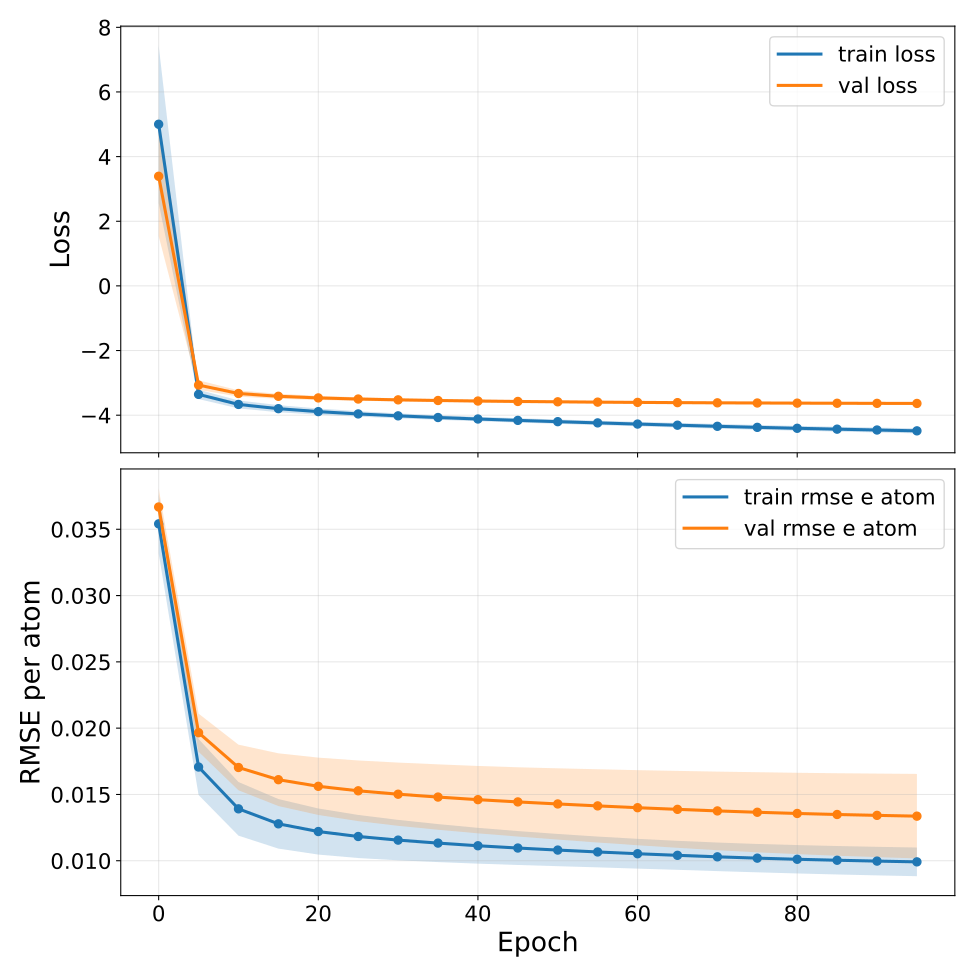

Values plotted in this chart, from the file beside it:
epoch, train_loss, train_loss_mean, train_loss_std, train_loss_ci95_low, train_loss_ci95_high, train_loss_n, train_loss_geometric_mean, train_loss_geometric_ci95_low, train_loss_geometric_ci95_high, train_loss_geometric_n, val_loss, val_loss_mean, val_loss_std, val_loss_ci95_low, val_loss_ci95_high, val_loss_n, val_loss_geometric_mean, val_loss_geometric_ci95_low, val_loss_geometric_ci95_high, val_loss_geometric_n, train_rmse_e_atom, train_rmse_e_atom_mean, train_rmse_e_atom_std
0, 5.001, 5.001, 1.961, 2.566, 7.436, 5, 4.678, 2.775, 7.884, 5, 3.391, 3.391, 1.491, 1.541, 5.242, 5, 3.132, 1.788, 5.485, 5, 0.03541, 0.03541, 0.001791
5, -3.357, -3.357, 0.1163, -3.501, -3.212, 5, nan, nan, nan, 0, -3.068, -3.068, 0.1191, -3.216, -2.921, 5, nan, nan, nan, 0, 0.01707, 0.01707, 0.001701
10, -3.667, -3.667, 0.09916, -3.791, -3.544, 5, nan, nan, nan, 0, -3.329, -3.329, 0.07799, -3.426, -3.232, 5, nan, nan, nan, 0, 0.01391, 0.01391, 0.001629
15, -3.799, -3.799, 0.08856, -3.909, -3.689, 5, nan, nan, nan, 0, -3.415, -3.415, 0.06199, -3.492, -3.338, 5, nan, nan, nan, 0, 0.01278, 0.01278, 0.001506
20, -3.89, -3.89, 0.07733, -3.986, -3.794, 5, nan, nan, nan, 0, -3.466, -3.466, 0.05123, -3.529, -3.402, 5, nan, nan, nan, 0, 0.0122, 0.0122, 0.0014
25, -3.961, -3.961, 0.06829, -4.046, -3.876, 5, nan, nan, nan, 0, -3.5, -3.5, 0.04378, -3.554, -3.446, 5, nan, nan, nan, 0, 0.01183, 0.01183, 0.001309
30, -4.02, -4.02, 0.0619, -4.097, -3.944, 5, nan, nan, nan, 0, -3.526, -3.526, 0.03889, -3.574, -3.477, 5, nan, nan, nan, 0, 0.01155, 0.01155, 0.001229
35, -4.072, -4.072, 0.05767, -4.144, -4, 5, nan, nan, nan, 0, -3.546, -3.546, 0.03554, -3.59, -3.501, 5, nan, nan, nan, 0, 0.01133, 0.01133, 0.001155
40, -4.118, -4.118, 0.05562, -4.187, -4.049, 5, nan, nan, nan, 0, -3.562, -3.562, 0.033, -3.603, -3.521, 5, nan, nan, nan, 0, 0.01113, 0.01113, 0.001088
45, -4.161, -4.161, 0.05463, -4.228, -4.093, 5, nan, nan, nan, 0, -3.575, -3.575, 0.03176, -3.615, -3.536, 5, nan, nan, nan, 0, 0.01096, 0.01096, 0.001031
50, -4.2, -4.2, 0.05446, -4.268, -4.133, 5, nan, nan, nan, 0, -3.586, -3.586, 0.03058, -3.624, -3.548, 5, nan, nan, nan, 0, 0.0108, 0.0108, 0.0009793
55, -4.238, -4.238, 0.05499, -4.307, -4.17, 5, nan, nan, nan, 0, -3.596, -3.596, 0.02932, -3.632, -3.56, 5, nan, nan, nan, 0, 0.01066, 0.01066, 0.0009358
60, -4.275, -4.275, 0.05602, -4.344, -4.205, 5, nan, nan, nan, 0, -3.604, -3.604, 0.02854, -3.64, -3.569, 5, nan, nan, nan, 0, 0.01053, 0.01053, 0.0009047
65, -4.31, -4.31, 0.05747, -4.381, -4.238, 5, nan, nan, nan, 0, -3.611, -3.611, 0.02728, -3.645, -3.578, 5, nan, nan, nan, 0, 0.01041, 0.01041, 0.0008807
70, -4.344, -4.344, 0.059, -4.417, -4.271, 5, nan, nan, nan, 0, -3.618, -3.618, 0.02655, -3.651, -3.585, 5, nan, nan, nan, 0, 0.01029, 0.01029, 0.0008685
75, -4.376, -4.376, 0.05943, -4.45, -4.303, 5, nan, nan, nan, 0, -3.623, -3.623, 0.02569, -3.655, -3.591, 5, nan, nan, nan, 0, 0.0102, 0.0102, 0.0008615
80, -4.405, -4.405, 0.05934, -4.479, -4.332, 5, nan, nan, nan, 0, -3.627, -3.627, 0.02464, -3.658, -3.596, 5, nan, nan, nan, 0, 0.01011, 0.01011, 0.0008621
85, -4.432, -4.432, 0.06022, -4.507, -4.358, 5, nan, nan, nan, 0, -3.631, -3.631, 0.02434, -3.661, -3.601, 5, nan, nan, nan, 0, 0.01004, 0.01004, 0.0008644
90, -4.459, -4.459, 0.06159, -4.535, -4.382, 5, nan, nan, nan, 0, -3.634, -3.634, 0.02362, -3.663, -3.604, 5, nan, nan, nan, 0, 0.009972, 0.009972, 0.0008678
95, -4.485, -4.485, 0.06309, -4.563, -4.406, 5, nan, nan, nan, 0, -3.637, -3.637, 0.02361, -3.666, -3.608, 5, nan, nan, nan, 0, 0.009914, 0.009914, 0.000871
